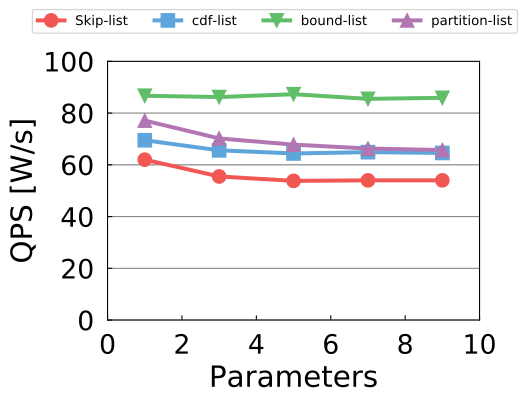

Source data for this figure (header and first rows):
1, 62, 69.5, 86.7, 77.1
3, 55.5, 65.6, 86.2, 70.2
5, 53.8, 64.4, 87.3, 67.8
7, 54, 64.9, 85.5, 66.3
9, 54, 64.6, 85.9, 65.7
